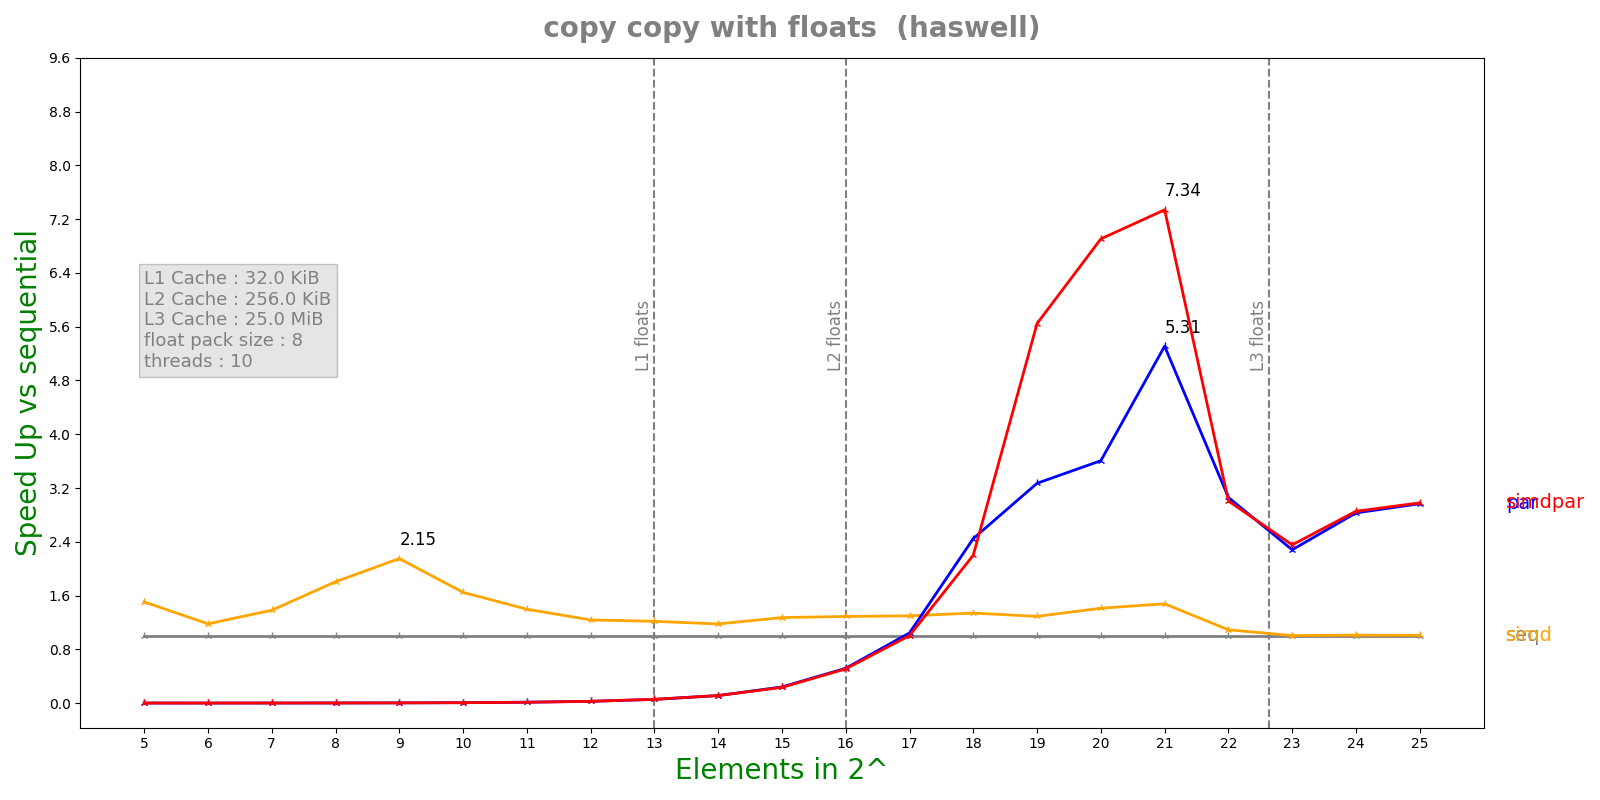

Source data for this figure (header and first rows):
n, lane, threads, seq, simd, par, simdpar
5, 8, 10, 7.632e-08, 5.07e-08, 6.41803e-05, 6.43325e-05
6, 8, 10, 6.66e-08, 5.644e-08, 6.54459e-05, 6.45417e-05
7, 8, 10, 9.836e-08, 7.118e-08, 6.53188e-05, 6.4266e-05
8, 8, 10, 1.4412e-07, 7.98e-08, 6.59968e-05, 6.51802e-05
9, 8, 10, 2.4488e-07, 1.1386e-07, 6.51836e-05, 6.46196e-05
10, 8, 10, 4.45e-07, 2.7008e-07, 6.57496e-05, 6.57153e-05
11, 8, 10, 8.75417e-07, 6.2652e-07, 6.41327e-05, 6.54306e-05
12, 8, 10, 1.77967e-06, 1.43804e-06, 6.57765e-05, 6.65181e-05
13, 8, 10, 3.80667e-06, 3.12844e-06, 6.9266e-05, 6.65442e-05
14, 8, 10, 7.65425e-06, 6.49532e-06, 6.80586e-05, 6.7941e-05
15, 8, 10, 1.57253e-05, 1.23564e-05, 6.53411e-05, 6.72187e-05
16, 8, 10, 3.56438e-05, 2.76461e-05, 6.87607e-05, 6.99296e-05
17, 8, 10, 6.85605e-05, 5.278e-05, 6.56325e-05, 6.82695e-05
18, 8, 10, 0.0001379, 0.0001029, 5.63165e-05, 6.26466e-05
19, 8, 10, 0.0002981, 0.000231, 9.11361e-05, 5.27896e-05
20, 8, 10, 0.000538, 0.0003809, 0.0001492, 7.78922e-05
21, 8, 10, 0.00113, 0.0007644, 0.0002127, 0.0001539
22, 8, 10, 0.002603, 0.002386, 0.0008507, 0.0008655
23, 8, 10, 0.005592, 0.005563, 0.002452, 0.002375
24, 8, 10, 0.01133, 0.01121, 0.004004, 0.00397
25, 8, 10, 0.02263, 0.02244, 0.007626, 0.007594
